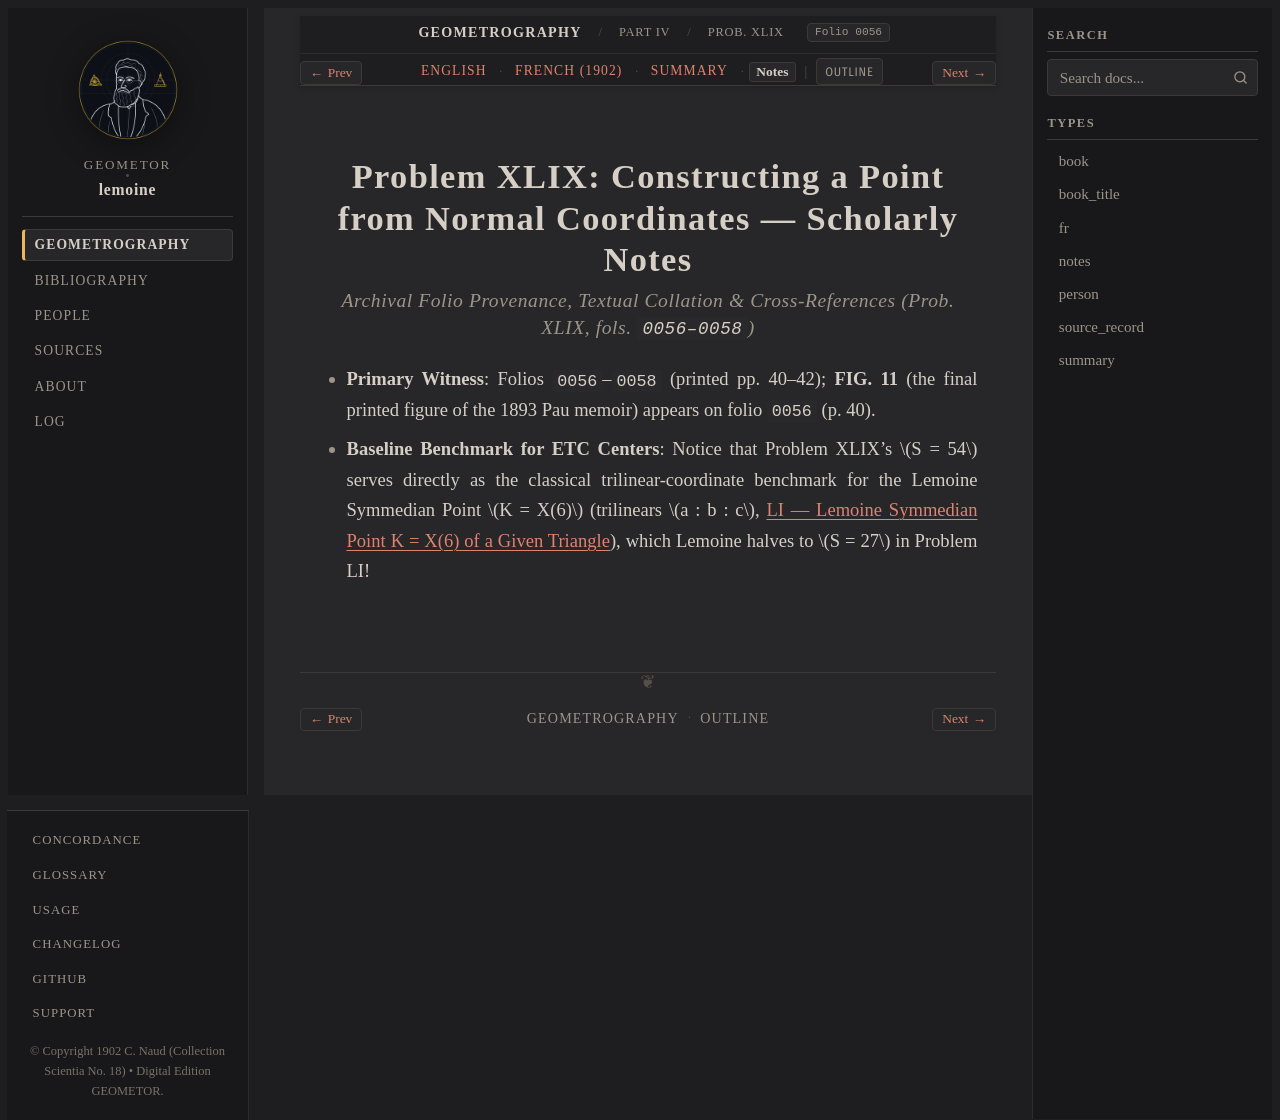

repository: geometor/lemoine · page: geometrographie/part_04_triangle_and_reflections/21_normal_coordinates_xlix/notes.html · generator: sphinx

:type: notes
:layout: book
:canonical_id: Prob. XLIX
:order: 2
:folio: 0056

.. _lemoine-21_normal_coordinates_xlix-notes:

Problem XLIX: Constructing a Point from Normal Coordinates — Scholarly Notes
============================================================================

.. rubric:: Archival Folio Provenance, Textual Collation & Cross-References (Prob. XLIX, fols. ``0056–0058``)

.. folio:: 0056
   :page: pp. 40–42

* **Primary Witness**: Folios ``0056``–``0058`` (printed pp. 40–42); **FIG. 11** (the final printed figure of the 1893 Pau memoir) appears on folio ``0056`` (p. 40).
* **Baseline Benchmark for ETC Centers**: Notice that Problem XLIX's :math:`S = 54` serves directly as the classical trilinear-coordinate benchmark for the Lemoine Symmedian Point :math:`K = X(6)` (trilinears :math:`a : b : c`, :ref:`concordance-lemoine-point-x6`), which Lemoine halves to :math:`S = 27` in Problem LI!
